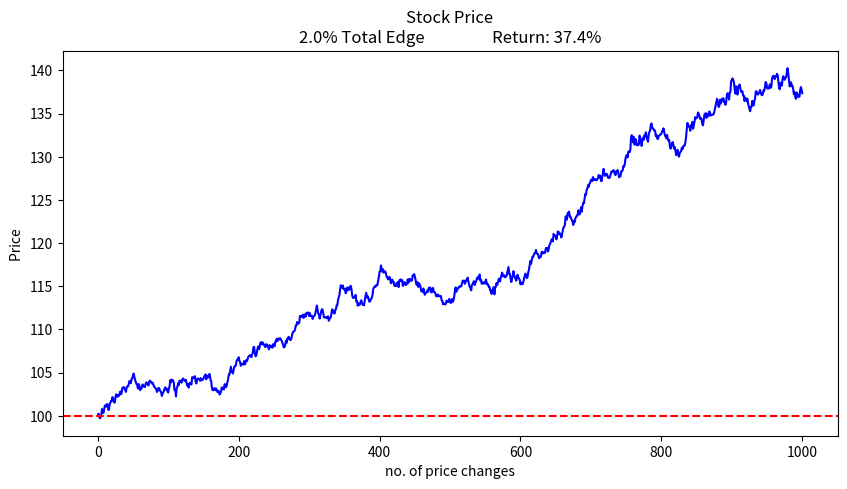

Write Python code to recreate this figure.
import numpy as np
import matplotlib.pyplot as plt
import random

edge = 2.0  # % edge

def refresh_simulation():
    plt.cla()
    price = 100 # initial stock price
    prices = [price]

    total_expected_return = 1 + (edge / 100)
    period_edge = np.log(total_expected_return) / 100
    
    for _ in range(1000): # no. of price changes
        change = random.gauss(period_edge, 0.003)  # volatility e.g. 0.003 == 3% vol
        price *= np.exp(change)
        prices.append(price)
    
    final_return = (prices[-1] - 100) / 100 * 100 # Calculate actual return percentage
    plt.plot(prices, 'blue')
    plt.axhline(y=100, color='red', linestyle='--') # baseline / start price value
    plt.title(f"Stock Price\n{edge}% Total Edge                  Return: {final_return:.1f}%")
    plt.xlabel("no. of price changes")
    plt.ylabel("Price ")
    plt.draw()

fig, ax = plt.subplots(figsize=(10, 5))
fig.canvas.mpl_connect('key_press_event', lambda event: refresh_simulation() if event.key == 'r' else None) # press 'R' to refresh
refresh_simulation()
plt.show()